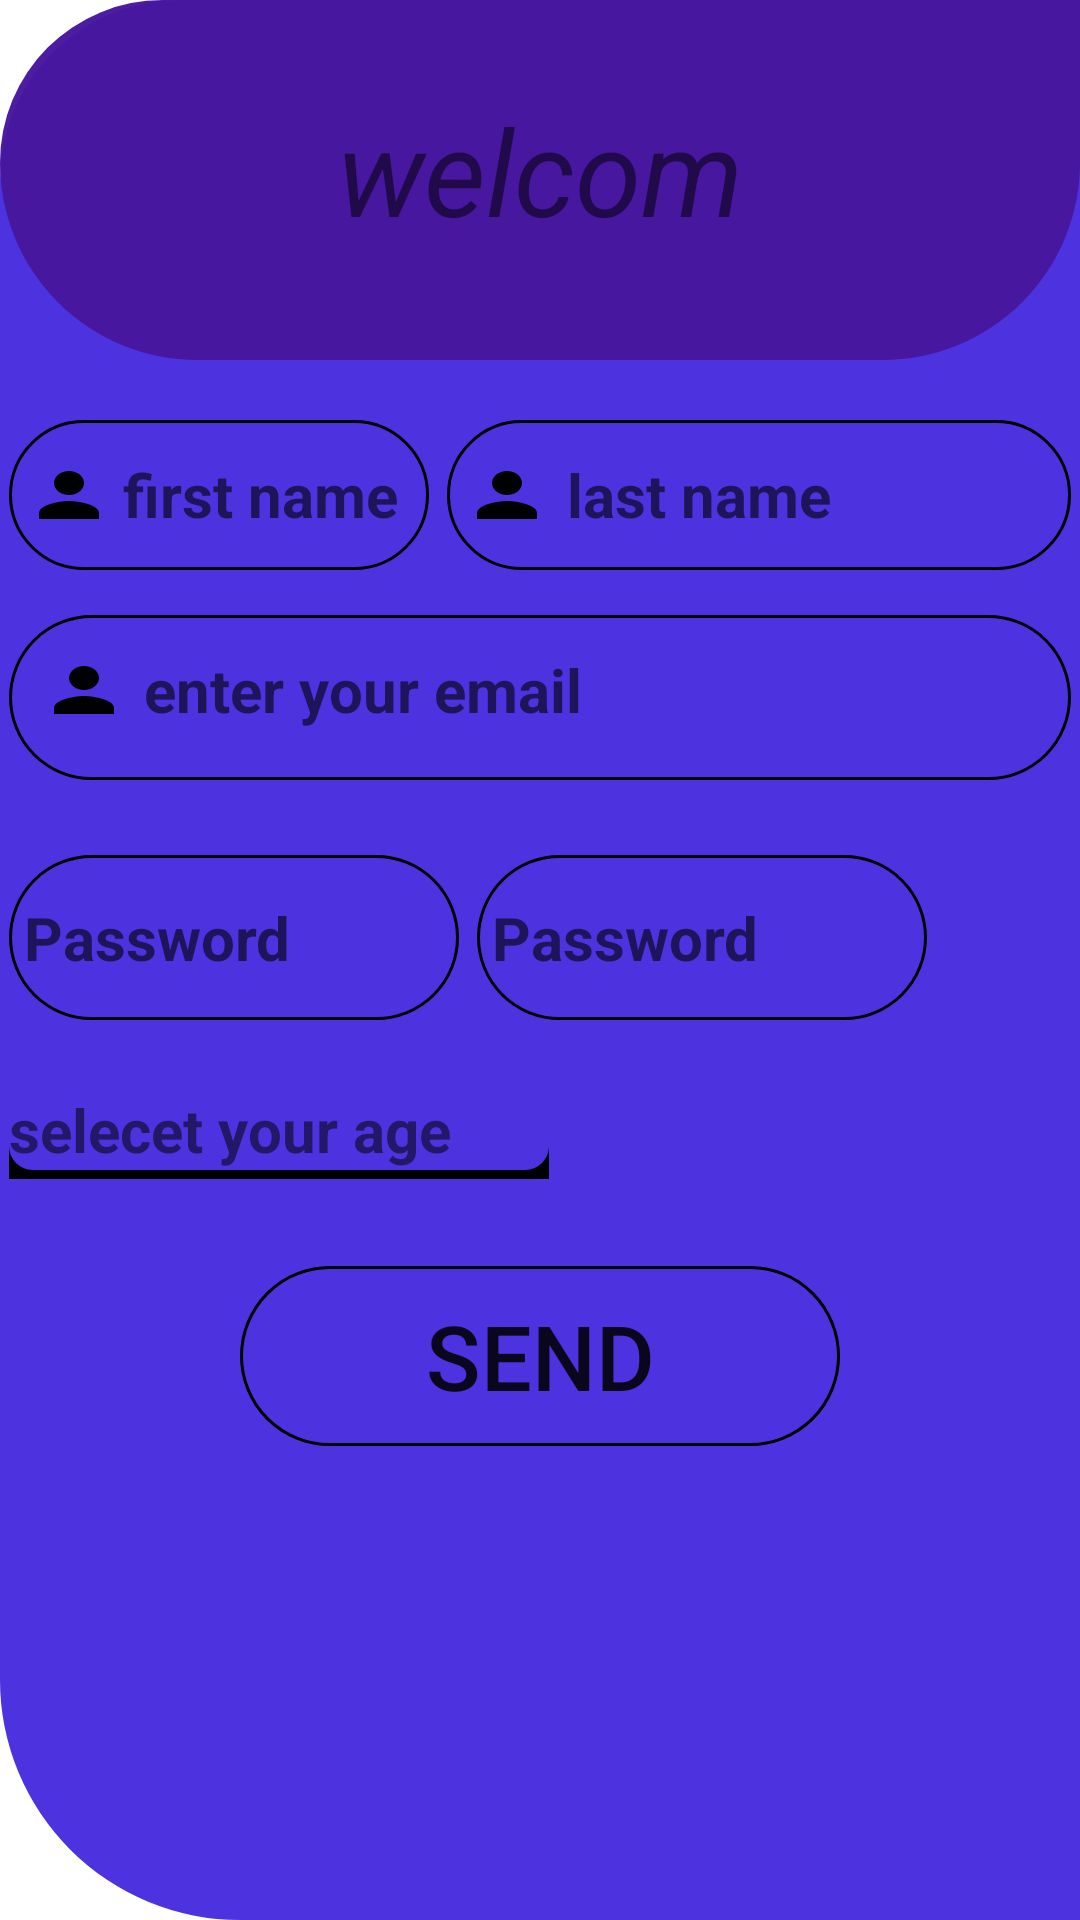

Here is an Android app screen rendered from its layout file. Give the layout XML and the strings, colors and styles it references.
<!-- AndroidManifest.xml: application theme Theme.MyFirstProjet -->
<!-- res/layout/fragment_up.xml -->
<?xml version="1.0" encoding="utf-8"?>
<RelativeLayout xmlns:android="http://schemas.android.com/apk/res/android"
    xmlns:tools="http://schemas.android.com/tools"
    android:layout_width="299dp"
    android:layout_height="510dp"
    xmlns:app="http://schemas.android.com/apk/res-auto"
    tools:context=".FragmentUp"
    android:background="@drawable/fragmentdesing">
    <TextView
        android:id="@+id/welcom"
        android:layout_width="match_parent"
        android:layout_height="120dp"
        android:text="welcom"
        android:textAlignment="center"
        android:paddingTop="30dp"
        android:background="@drawable/fragmentimage"
        android:textSize="40dp"
        android:textStyle="italic"/>

    <EditText
        android:layout_below="@id/welcom"
        android:id="@+id/editname"
        android:layout_width="140dp"
        android:layout_height="50dp"
        android:layout_marginHorizontal="3dp"
        android:layout_marginTop="20dp"
        android:background="@drawable/edittext"
        android:hint="first name"
        android:textSize="20dp"
        android:drawableLeft="@drawable/baseline_person_24"
        android:drawablePadding="3dp"
        android:textStyle="bold"
        android:paddingStart="5dp"
        />

    <EditText
        android:layout_below="@id/welcom"
        android:layout_toRightOf="@+id/editname"
        android:id="@+id/editprenom"
        android:layout_width="135dp"
        android:layout_height="50dp"
        android:layout_marginTop="20dp"
        android:layout_marginHorizontal="3dp"
        android:background="@drawable/edittext"
        android:hint="last name"
        android:textSize="20dp"
        android:drawableLeft="@drawable/baseline_person_24"
        android:layout_alignParentEnd="true"
        android:drawablePadding="5dp"
        android:paddingStart="5dp"
        android:textStyle="bold"
        />
    <EditText
        android:layout_below="@id/editname"
        android:id="@+id/editemailup"
        android:layout_width="match_parent"
        android:layout_marginVertical="15dp"
        android:layout_marginHorizontal="3dp"
        android:layout_height="55dp"
        android:background="@drawable/edittext"
        android:hint="enter your email"
        android:textSize="20dp"
        android:drawableLeft="@drawable/baseline_person_24"
        android:drawablePadding="5dp"
        android:paddingStart="10dp"
        android:paddingBottom="5dp"
        android:textStyle="bold"
        />
    <EditText
        android:layout_below="@id/editemailup"
        android:id="@+id/editpasswordup"
        android:layout_width="150dp"
        android:layout_marginVertical="10dp"
        android:layout_marginHorizontal="3dp"
        android:layout_height="55dp"
        android:background="@drawable/edittext"
        android:hint="Password"
        android:textSize="20dp"
        android:drawableLeft="@drawable/baseline_https_24"
        android:drawablePadding="5dp"
        android:paddingStart="5dp"
        android:textStyle="bold"
        />
    <EditText
        android:layout_below="@id/editemailup"
        android:id="@+id/editconfirmepasswordup"
        android:layout_width="150dp"
        android:layout_height="55dp"
        android:layout_marginVertical="10dp"
        android:layout_toRightOf="@+id/editpasswordup"
        android:layout_marginHorizontal="3dp"
        android:background="@drawable/edittext"
        android:hint="Password"
        android:textSize="20dp"
        android:drawableLeft="@drawable/baseline_https_24"
        android:drawablePadding="5dp"
        android:paddingStart="5dp"
        android:textStyle="bold"
        />
        <TextView
            android:id="@+id/age"
            android:layout_below="@id/editpasswordup"
            android:layout_width="180dp"
            android:layout_height="30dp"
            android:text="selecet your age"
            android:textSize="20dp"
            android:layout_marginVertical="13dp"
            android:textStyle="bold"
            android:layout_alignStart="@+id/editpasswordup"
            android:background="@drawable/line"
            android:drawableRight="@drawable/baseline_keyboard_arrow_down_24"
            />
    <Button
        android:id="@+id/send"
        android:layout_below="@+id/age"
        android:layout_width="200dp"
        android:layout_height="60dp"
        android:text="send"
        android:textSize="30dp"
        android:background="@drawable/edittext"
        android:layout_centerHorizontal="true"
        android:layout_marginVertical="16dp"/>
</RelativeLayout>
<!-- resources referenced by this layout -->
<resources>
  <!-- drawable baseline_person_24 (drawable) -->
  <vector android:height="24dp" android:tint="#000000"
      android:viewportHeight="24" android:viewportWidth="24"
      android:width="30dp"  xmlns:android="http://schemas.android.com/apk/res/android">
      <path android:fillColor="@android:color/white" android:pathData="M12,12c2.21,0 4,-1.79 4,-4s-1.79,-4 -4,-4 -4,1.79 -4,4 1.79,4 4,4zM12,14c-2.67,0 -8,1.34 -8,4v2h16v-2c0,-2.66 -5.33,-4 -8,-4z"/>
  
  
  </vector>
  <!-- drawable edittext (drawable) -->
  <?xml version="1.0" encoding="utf-8"?>
  <shape xmlns:android="http://schemas.android.com/apk/res/android">
      <stroke android:color="@color/black" android:width="1dp"/>
      <corners android:radius="250dp"/>
  
  </shape>
  <!-- drawable fragmentdesing (drawable) -->
  <?xml version="1.0" encoding="utf-8"?>
  <shape xmlns:android="http://schemas.android.com/apk/res/android">
      <solid android:color="#4D32E0"/>
      <corners  android:topLeftRadius="60dp"
          android:bottomLeftRadius="80dp"/>
  
  
  </shape>
  <!-- drawable fragmentimage (drawable) -->
  <?xml version="1.0" encoding="utf-8"?>
  <shape xmlns:android="http://schemas.android.com/apk/res/android">
      <solid android:color="#F848179F"/>
      <corners android:bottomLeftRadius="170dp"
          android:bottomRightRadius="170dp"
          android:topLeftRadius="140dp"/>
  </shape>
  <!-- drawable line (drawable) -->
  <?xml version="1.0" encoding="utf-8"?>
  <layer-list xmlns:android="http://schemas.android.com/apk/res/android">
  
      <item>
          <shape android:shape="rectangle">
              <solid android:color="@color/white"/>
          </shape>
      </item>
  
      <item android:left="0dp">
          <shape android:shape="rectangle">
              <solid android:color="@color/white"/>
          </shape>
      </item>
  
      <item android:left="0dp" android:top="0dp">
          <shape android:shape="rectangle">
              <solid android:color="@color/white"/>
          </shape>
      </item>
  
      <item android:left="0dp" android:top="0dp" android:right="0dp">
          <shape android:shape="rectangle">
              <solid android:color="@color/black"/>
          </shape>
      </item>
      <item android:left="0dp" android:top="0dp" android:right="0dp" android:bottom="3dp">
          <shape android:shape="rectangle">
              <corners android:bottomLeftRadius="8dp"
                  android:bottomRightRadius="8dp"/>
              <solid android:color="#4D32E0"/>
          </shape>
      </item>
  
  
  
  
  
  </layer-list>
  <style name="Theme.MyFirstProjet" parent="Theme.MaterialComponents.DayNight.NoActionBar">
          
          <item name="colorPrimary">@color/purple_500</item>
          <item name="colorPrimaryVariant">@color/purple_700</item>
          <item name="colorOnPrimary">@color/white</item>
          
          <item name="colorSecondary">@color/teal_200</item>
          <item name="colorSecondaryVariant">@color/teal_700</item>
          <item name="colorOnSecondary">@color/black</item>
          
          <item name="android:statusBarColor">?attr/colorPrimaryVariant</item>
          
      </style>
  <!-- not gathered from this repository: default colours our renderer supplied (Android Studio template values) -->
  <color name="purple_500">#FF6200EE</color>
  <color name="purple_700">#FF3700B3</color>
  <color name="teal_200">#FF03DAC5</color>
  <color name="teal_700">#FF018786</color>
  <color name="black">#FF000000</color>
  <color name="white">#FFFFFFFF</color>
</resources>
